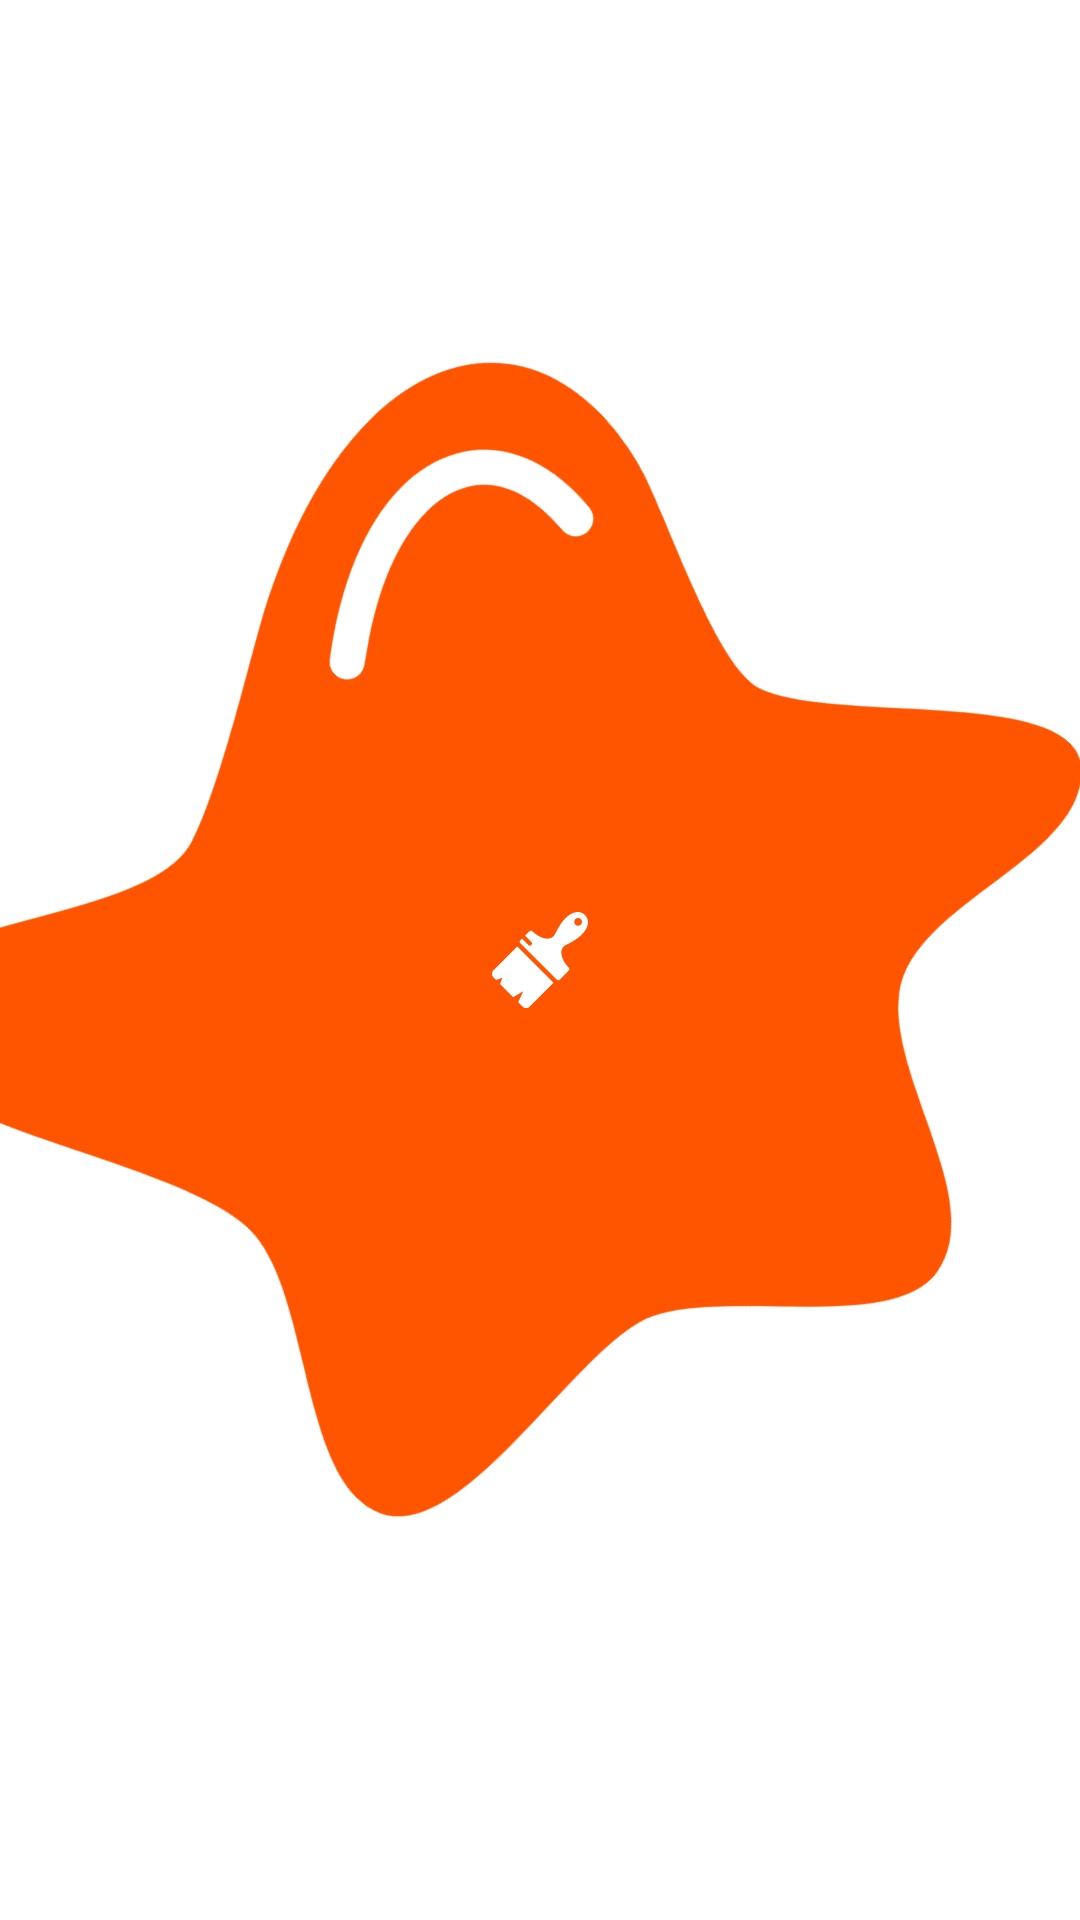

Reconstruct the res/layout file that produces this screen, plus the resources it refers to.
<!-- AndroidManifest.xml: application theme AppTheme -->
<!-- res/layout/layout_preview_element.xml -->
<?xml version="1.0" encoding="utf-8"?>
<FrameLayout xmlns:android="http://schemas.android.com/apk/res/android"
    android:layout_width="match_parent" android:layout_height="match_parent"
    android:id="@+id/flPreview">
    <ImageView
        android:id="@+id/ivPreviewBg"
        android:tint="@color/colorBackground"
        android:padding="4dp"
        android:layout_gravity="center"
        android:layout_width="match_parent"
        android:layout_height="match_parent"
        android:rotation="45"
        android:src="@drawable/ic_paint_spot" />
    <ImageView
        android:id="@+id/ivPreviewFg"
        android:tint="@color/amber"
        android:layout_gravity="center"
        android:layout_width="32dp"
        android:layout_height="32dp"
        android:src="@drawable/ic_paintbrush" />

</FrameLayout>
<!-- resources referenced by this layout -->
<resources>
  <color name="colorBackground">#FFFF5500</color>
  <!-- drawable ic_paint_spot (drawable) -->
  <vector android:height="128dp" android:viewportHeight="498.153"
      android:viewportWidth="498.153" android:width="128dp" xmlns:android="http://schemas.android.com/apk/res/android">
      <path android:fillColor="#FFFF5500" android:pathData="M485.641,220.823c-6.514,-40.377 -81.265,-48.192 -105.943,-80.81c-25.659,-33.941 17.629,-107.035 -14.019,-135.46c-29.091,-26.129 -96.96,68.157 -134.007,80.72c-22.531,7.644 -93.091,-29.111 -116.221,-34.723C19.119,27.156 -22.166,113.863 45.653,233.598c12.626,22.296 40.174,67.729 47.785,92.211c13.438,43.169 -77.963,126.945 -48.738,161.434c35.19,41.522 141.622,-48.673 195.989,-51.336c41.064,-2.016 101.157,67.399 139.01,51.336c36.917,-15.66 12.774,-111.736 23.401,-150.427C413.004,300.689 491.593,257.806 485.641,220.823zM113.002,98.186c-0.369,-0.041 -0.691,0.023 -1.064,-0.009c-21.628,-1.896 -37.705,4.411 -45.27,17.991c-11.277,20.225 -3.017,53.151 21.158,87.003c1.373,1.928 2.598,3.847 4.063,5.774c2.773,3.621 2.096,8.806 -1.516,11.579c-1.516,1.145 -3.275,1.702 -5.03,1.702c-2.483,0 -4.934,-1.113 -6.551,-3.234c-32.03,-41.787 -41.962,-83.227 -26.562,-110.865C63.167,88.5 85.873,78.921 114.647,81.749c4.533,0.452 7.854,4.501 7.402,9.041C121.584,95.33 117.632,98.67 113.002,98.186z"/>
  </vector>
  <!-- drawable ic_paintbrush (drawable) -->
  <vector android:height="56dp" android:viewportHeight="370.589"
      android:viewportWidth="370.589" android:width="56dp" xmlns:android="http://schemas.android.com/apk/res/android">
      <path android:fillColor="#FFFFFFFF" android:pathData="M5.806,224.753c-7.741,7.741 -7.741,20.291 0.002,28.034l10.114,10.114l24.18,-9.46L30.99,277.97l50.811,50.812l39.014,-22.66l-19.858,41.815l16.843,16.844c7.743,7.743 20.293,7.743 28.034,0.002l91.812,-91.812L97.618,132.941L5.806,224.753z"/>
      <path android:fillColor="#FFFFFFFF" android:pathData="M358.83,11.841l-0.082,-0.083c-9.66,-9.66 -21.981,-13.478 -35.631,-11.043c-27.59,4.924 -56.519,34.861 -77.384,80.087c-5.788,12.546 -13.997,19.607 -25.101,21.588c-21.311,3.803 -48.293,-11.741 -64.344,-27.792c-3.362,-3.362 -8.814,-3.361 -12.176,0.001l-16.685,16.686l24.651,24.651c3.202,3.202 3.202,8.392 0,11.594c-3.202,3.202 -8.393,3.202 -11.594,0l-24.651,-24.651l-6.178,6.178c-3.364,3.364 -3.364,8.815 -0.002,12.178l139.703,139.703c3.361,3.361 8.812,3.36 12.177,-0.002l34.458,-34.458c3.361,-3.362 3.362,-8.814 0.001,-12.177c-16.051,-16.051 -31.595,-43.034 -27.792,-64.344c1.98,-11.103 9.042,-19.312 21.588,-25.1c45.226,-20.865 75.163,-49.793 80.087,-77.383C372.309,33.822 368.49,21.501 358.83,11.841zM343.056,48.746c-5.857,5.857 -15.354,5.857 -21.213,0c-5.856,-5.858 -5.856,-15.355 0,-21.213c5.858,-5.858 15.355,-5.858 21.213,0C348.914,33.391 348.914,42.888 343.056,48.746z"/>
  </vector>
  <style name="AppTheme" parent="Theme.MaterialComponents.Light.DarkActionBar">
          
          <item name="colorPrimary">@color/colorPrimary</item>
          <item name="colorPrimaryDark">@color/colorPrimaryDark</item>
          <item name="colorAccent">@color/colorAccent</item>
  
          <item name="android:windowFullscreen">true</item>
      </style>
  <color name="colorPrimary">#795548</color>
  <color name="colorPrimaryDark">#5D4037</color>
  <color name="colorAccent">#FF9800</color>
</resources>
